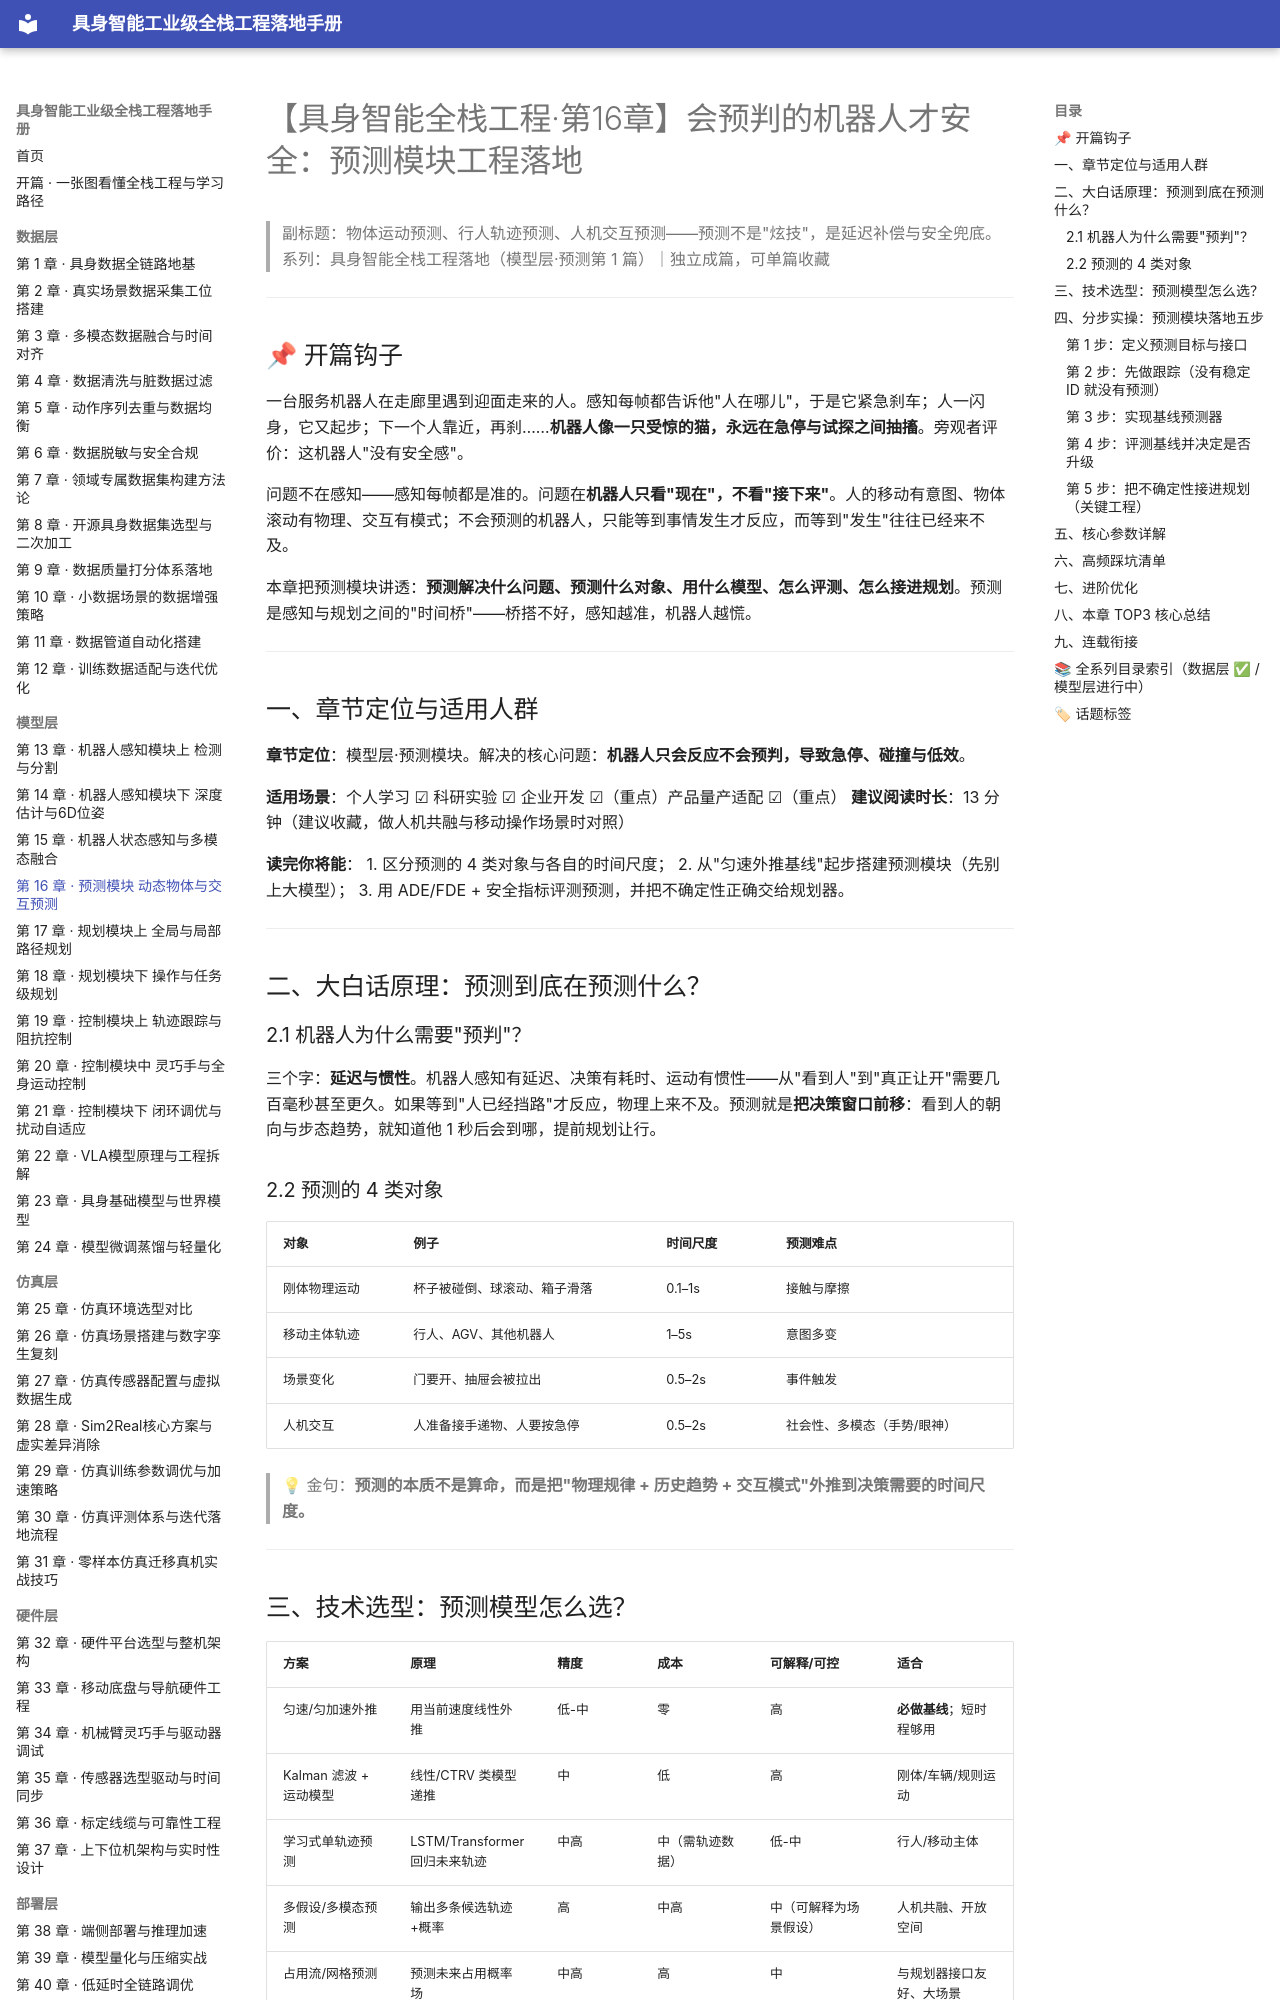

repository: fenglinxin/embodied-ai-fullstack-handbook · page: model-layer/第16章-预测模块-动态物体与交互预测/index.html · generator: mkdocs

# 【具身智能全栈工程·第16章】会预判的机器人才安全：预测模块工程落地

> 副标题：物体运动预测、行人轨迹预测、人机交互预测——预测不是"炫技"，是延迟补偿与安全兜底。
> 系列：具身智能全栈工程落地（模型层·预测第 1 篇）｜独立成篇，可单篇收藏

---

## 📌 开篇钩子

一台服务机器人在走廊里遇到迎面走来的人。感知每帧都告诉他"人在哪儿"，于是它紧急刹车；人一闪身，它又起步；下一个人靠近，再刹……**机器人像一只受惊的猫，永远在急停与试探之间抽搐**。旁观者评价：这机器人"没有安全感"。

问题不在感知——感知每帧都是准的。问题在**机器人只看"现在"，不看"接下来"**。人的移动有意图、物体滚动有物理、交互有模式；不会预测的机器人，只能等到事情发生才反应，而等到"发生"往往已经来不及。

本章把预测模块讲透：**预测解决什么问题、预测什么对象、用什么模型、怎么评测、怎么接进规划**。预测是感知与规划之间的"时间桥"——桥搭不好，感知越准，机器人越慌。

---

## 一、章节定位与适用人群

**章节定位**：模型层·预测模块。解决的核心问题：**机器人只会反应不会预判，导致急停、碰撞与低效**。

**适用场景**：个人学习 ☑ 科研实验 ☑ 企业开发 ☑（重点）产品量产适配 ☑（重点）
**建议阅读时长**：13 分钟（建议收藏，做人机共融与移动操作场景时对照）

**读完你将能**：
1. 区分预测的 4 类对象与各自的时间尺度；
2. 从"匀速外推基线"起步搭建预测模块（先别上大模型）；
3. 用 ADE/FDE + 安全指标评测预测，并把不确定性正确交给规划器。

---

## 二、大白话原理：预测到底在预测什么？

### 2.1 机器人为什么需要"预判"？

三个字：**延迟与惯性**。机器人感知有延迟、决策有耗时、运动有惯性——从"看到人"到"真正让开"需要几百毫秒甚至更久。如果等到"人已经挡路"才反应，物理上来不及。预测就是**把决策窗口前移**：看到人的朝向与步态趋势，就知道他 1 秒后会到哪，提前规划让行。

### 2.2 预测的 4 类对象

| 对象 | 例子 | 时间尺度 | 预测难点 |
| --- | --- | --- | --- |
| 刚体物理运动 | 杯子被碰倒、球滚动、箱子滑落 | 0.1–1s | 接触与摩擦 |
| 移动主体轨迹 | 行人、AGV、其他机器人 | 1–5s | 意图多变 |
| 场景变化 | 门要开、抽屉会被拉出 | 0.5–2s | 事件触发 |
| 人机交互 | 人准备接手递物、人要按急停 | 0.5–2s | 社会性、多模态（手势/眼神） |

> 💡 金句：**预测的本质不是算命，而是把"物理规律 + 历史趋势 + 交互模式"外推到决策需要的时间尺度。**

---
